Image classification data set "dataset" (anggapraseetio/KlasifikasiDaun_RM on GitHub). Class labels (2): sehat, tidak sehat.

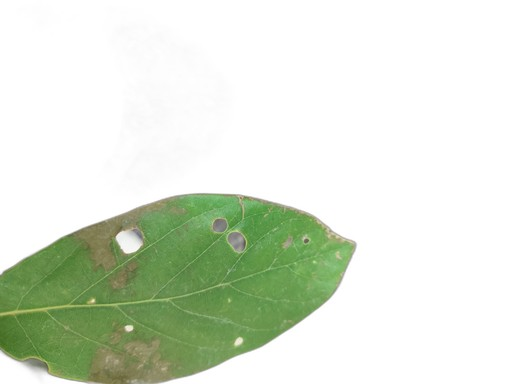
Label: tidak sehat

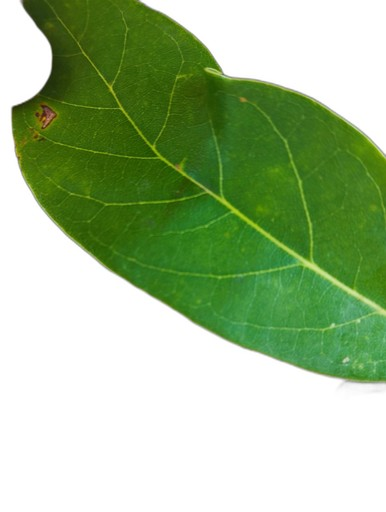
Label: sehat

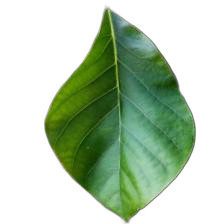
Label: sehat

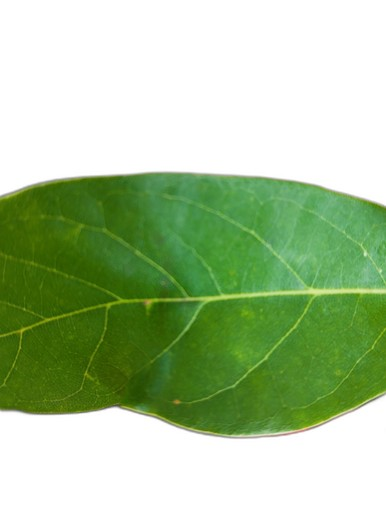
Label: sehat

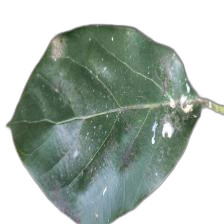
Label: tidak sehat

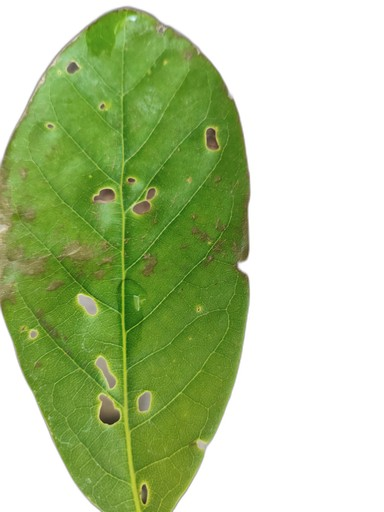
Label: tidak sehat
